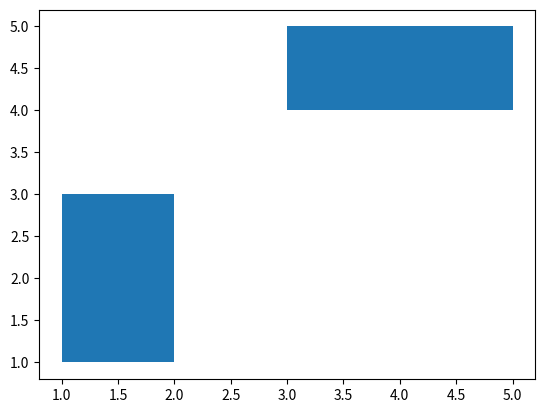

Write Python code to recreate this figure.
from matplotlib import pyplot as plt
fig = plt.figure()
ax = fig.add_subplot(111)
print("xlim before:",ax.get_xlim())
rt1 = plt.Rectangle((1,1),width=1,height=2)
rt2 = plt.Rectangle((3,4),width=2,height=1)
ax.add_patch(rt1)
ax.add_patch(rt2)
ax.autoscale_view()
print("xlim after:",ax.get_xlim())
plt.show()